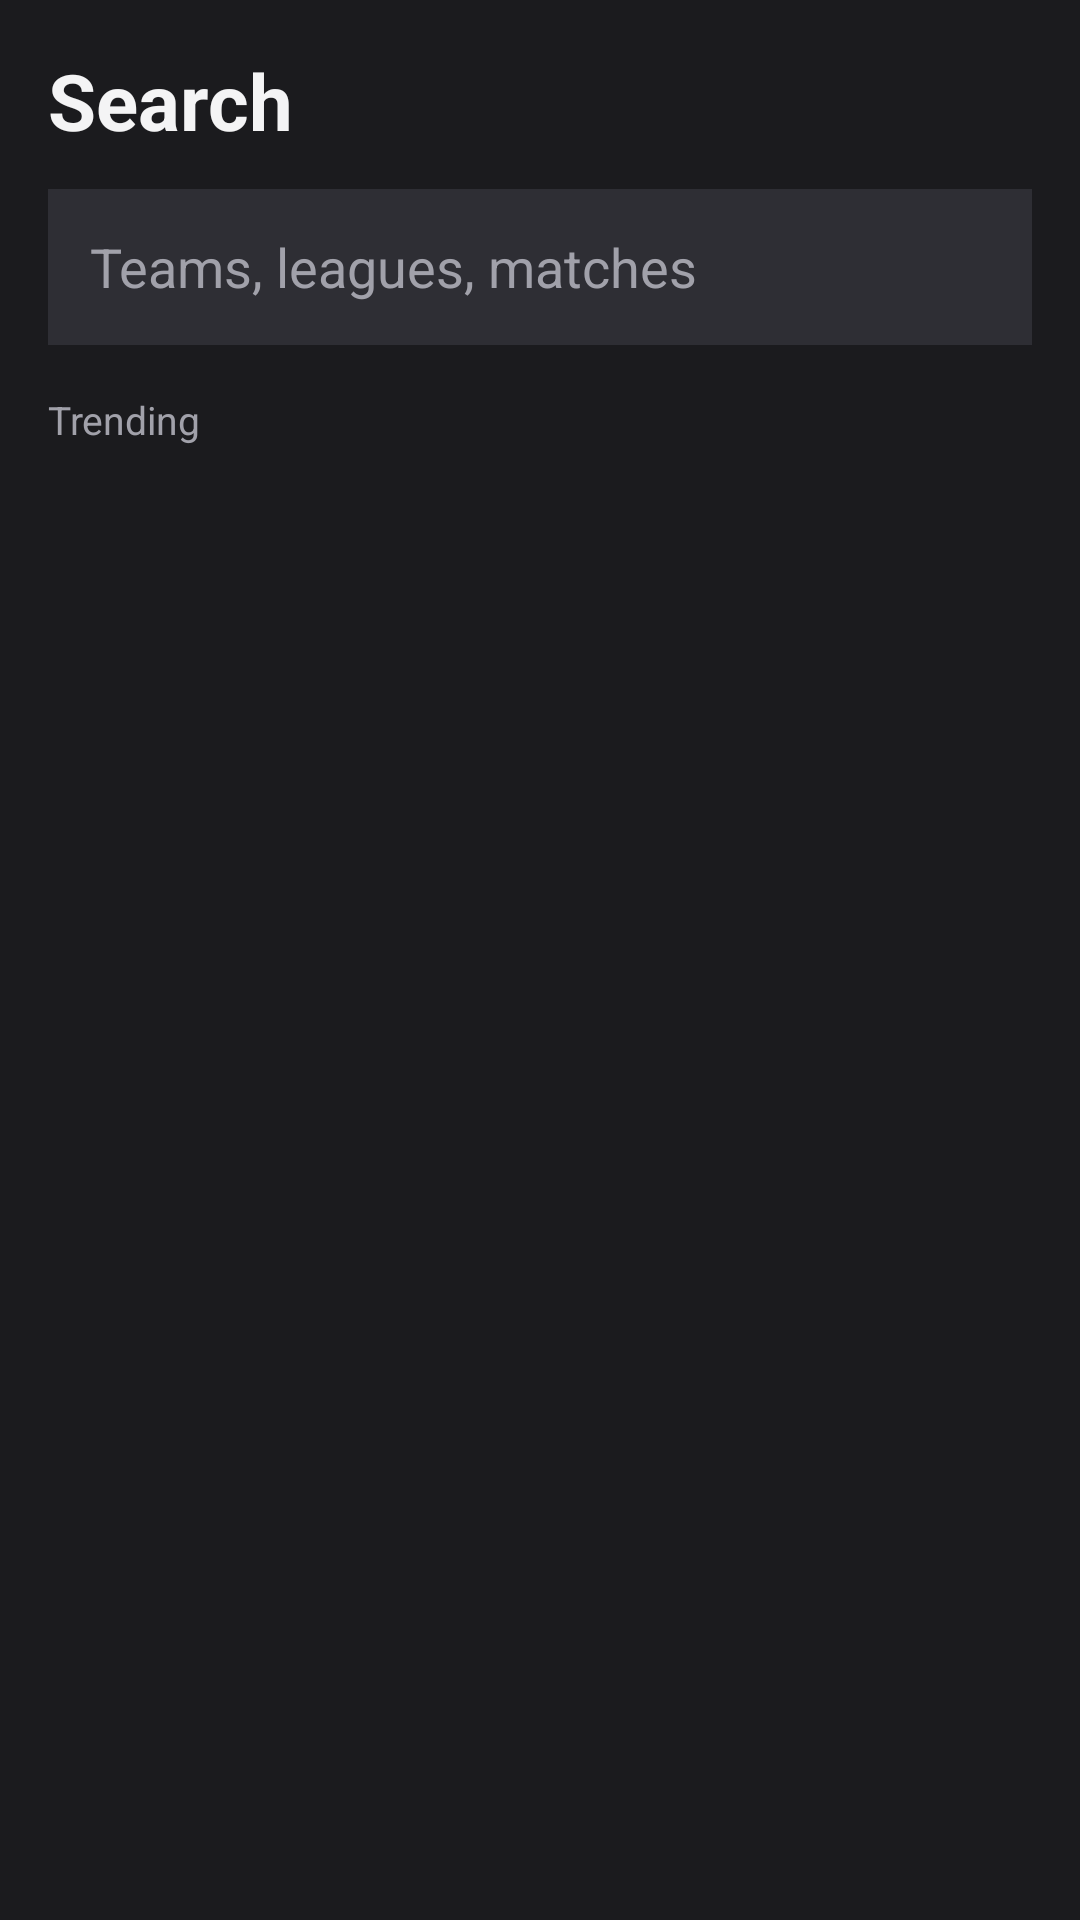

This screen was rendered from an Android layout file. Write that file and the resources it references.
<!-- AndroidManifest.xml: application theme Theme.PitchPulse -->
<!-- res/layout/view_search.xml -->
<?xml version="1.0" encoding="utf-8"?>
<LinearLayout xmlns:android="http://schemas.android.com/apk/res/android"
    android:layout_width="match_parent"
    android:layout_height="match_parent"
    android:orientation="vertical"
    android:padding="16dp">

    <TextView
        android:layout_width="match_parent"
        android:layout_height="wrap_content"
        android:text="Search"
        android:textColor="?attr/colorOnBackground"
        android:textSize="26sp"
        android:textStyle="bold" />

    <EditText
        android:id="@+id/query"
        android:layout_width="match_parent"
        android:layout_height="52dp"
        android:layout_marginTop="12dp"
        android:background="@drawable/bg_banner"
        android:hint="Teams, leagues, matches"
        android:importantForAutofill="no"
        android:inputType="text"
        android:paddingHorizontal="14dp"
        android:textColor="?attr/colorOnSurface"
        android:textColorHint="?attr/colorOnSurfaceVariant" />

    <TextView
        android:id="@+id/section"
        android:layout_width="match_parent"
        android:layout_height="wrap_content"
        android:layout_marginTop="16dp"
        android:text="Trending"
        android:textColor="?attr/colorOnSurfaceVariant"
        android:textSize="13sp" />

    <androidx.recyclerview.widget.RecyclerView
        android:id="@+id/list"
        android:layout_width="match_parent"
        android:layout_height="0dp"
        android:layout_marginTop="8dp"
        android:layout_weight="1" />
</LinearLayout>
<!-- resources referenced by this layout -->
<resources>
  <!-- drawable bg_banner (drawable) -->
  <?xml version="1.0" encoding="utf-8"?>
  <shape xmlns:android="http://schemas.android.com/apk/res/android">
      <solid android:color="@color/surface_high" />
  </shape>
  <style name="Theme.PitchPulse" parent="Theme.Material3.Dark.NoActionBar">
          <item name="colorPrimary">@color/cyan</item>
          <item name="colorOnPrimary">@color/on_cyan</item>
          <item name="colorSurface">@color/surface</item>
          <item name="colorOnSurface">@color/text</item>
          <item name="colorOnSurfaceVariant">@color/muted</item>
          <item name="colorOutline">@color/line</item>
          <item name="android:colorBackground">@color/charcoal</item>
          <item name="colorOnBackground">@color/text</item>
          <item name="android:statusBarColor">@color/charcoal</item>
          <item name="android:navigationBarColor">@color/charcoal</item>
          <item name="android:windowBackground">@color/charcoal</item>
          <item name="android:windowLightStatusBar">false</item>
      </style>
  <color name="surface_high">#2E2E34</color>
  <color name="cyan">#2E86AB</color>
  <color name="on_cyan">#06202B</color>
  <color name="surface">#242429</color>
  <color name="text">#F4F4F5</color>
  <color name="muted">#A1A1AA</color>
  <color name="line">#3A3A42</color>
  <color name="charcoal">#1B1B1E</color>
</resources>
